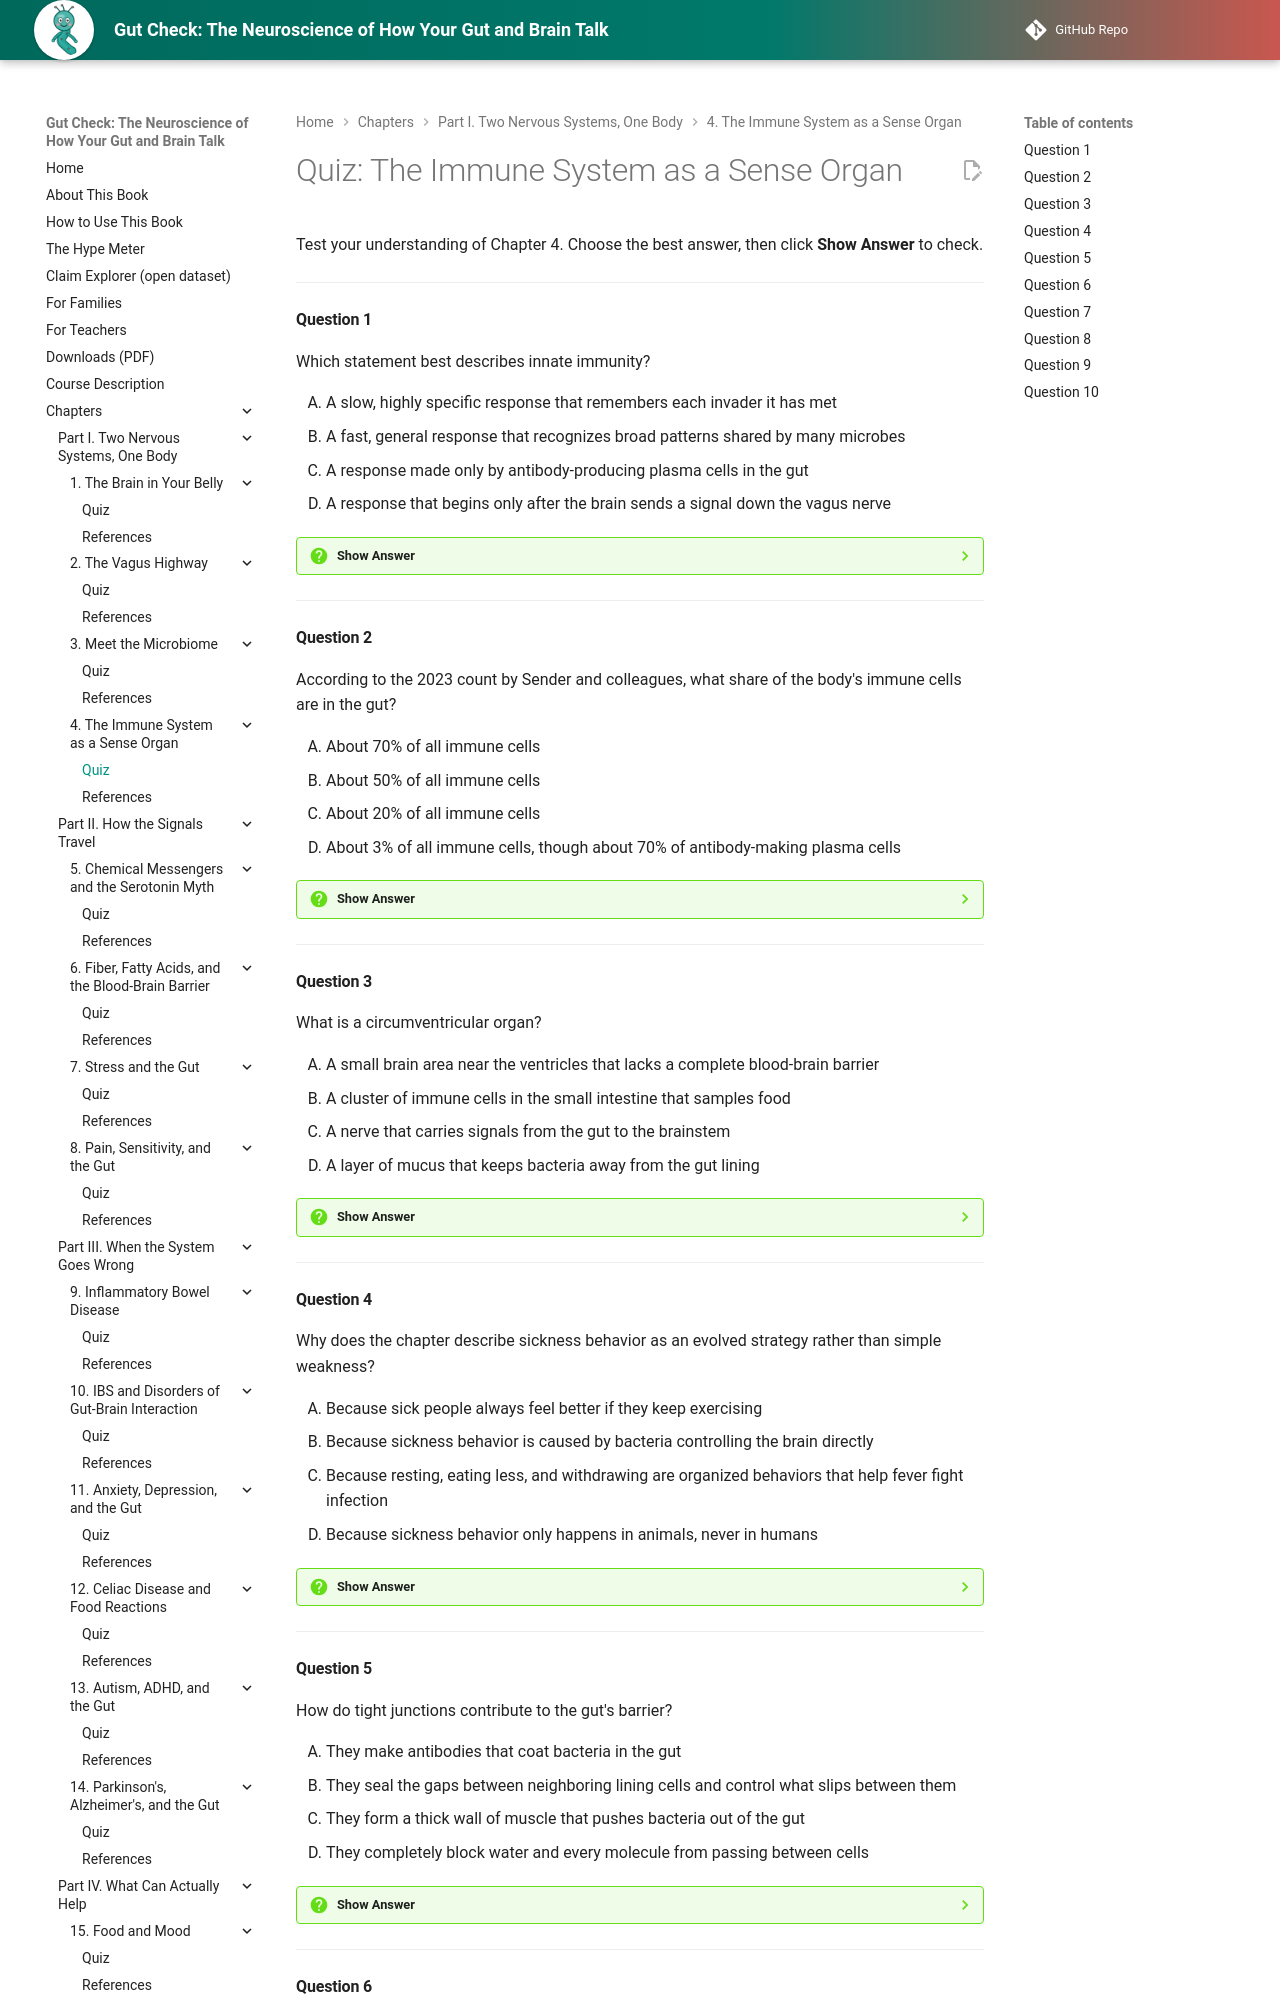

repository: aaryavvatts-lab/gut-brain-textbook · page: chapters/04-immune-sense-organ/quiz/index.html · generator: mkdocs

---
title: "Quiz: The Immune System as a Sense Organ"
description: "Self-check quiz for Chapter 4 of Gut Check: The Neuroscience of How Your Gut and Brain Talk."
---

# Quiz: The Immune System as a Sense Organ

Test your understanding of Chapter 4. Choose the best answer, then click **Show Answer** to check.

---

#### Question 1

Which statement best describes innate immunity?

<div class="upper-alpha" markdown>
1. A slow, highly specific response that remembers each invader it has met
2. A fast, general response that recognizes broad patterns shared by many microbes
3. A response made only by antibody-producing plasma cells in the gut
4. A response that begins only after the brain sends a signal down the vagus nerve
</div>

??? question "Show Answer"
    The correct answer is **B**. Innate immunity responds within minutes to hours to broad patterns, such as pieces of bacterial walls, and has no memory. Option A describes adaptive immunity, which is slower the first time but specific and able to remember.

    **Concept Tested:** Innate Immunity
    **Bloom's Level:** Remember

---

#### Question 2

According to the 2023 count by Sender and colleagues, what share of the body's immune cells are in the gut?

<div class="upper-alpha" markdown>
1. About 70% of all immune cells
2. About 50% of all immune cells
3. About 20% of all immune cells
4. About 3% of all immune cells, though about 70% of antibody-making plasma cells
</div>

??? question "Show Answer"
    The correct answer is **D**. The careful 2023 count found about 3% of all immune cells (and about 5% of lymphocytes) in the gut. The popular "70%" figure matches the gut's share of antibody-making plasma cells, not of the whole immune system, so option A mixes up the two.

    **Concept Tested:** Gut-Associated Lymphoid Tissue
    **Bloom's Level:** Remember

---

#### Question 3

What is a circumventricular organ?

<div class="upper-alpha" markdown>
1. A small brain area near the ventricles that lacks a complete blood-brain barrier
2. A cluster of immune cells in the small intestine that samples food
3. A nerve that carries signals from the gut to the brainstem
4. A layer of mucus that keeps bacteria away from the gut lining
</div>

??? question "Show Answer"
    The correct answer is **A**. Circumventricular organs sit around the brain's fluid-filled ventricles and lack a full blood-brain barrier, so blood-borne signals can reach brain tissue there. Option B describes a Peyer's patch, part of gut-associated lymphoid tissue, which is a different kind of sampling station.

    **Concept Tested:** Circumventricular Organ
    **Bloom's Level:** Remember

---

#### Question 4

Why does the chapter describe sickness behavior as an evolved strategy rather than simple weakness?

<div class="upper-alpha" markdown>
1. Because sick people always feel better if they keep exercising
2. Because sickness behavior is caused by bacteria controlling the brain directly
3. Because resting, eating less, and withdrawing are organized behaviors that help fever fight infection
4. Because sickness behavior only happens in animals, never in humans
</div>

??? question "Show Answer"
    The correct answer is **C**. Benjamin Hart proposed in 1988 that sickness behavior is an organized, evolved response that helps fever fight viral and bacterial infections, not simply a breakdown. Option D is wrong because a 2010 randomized experiment showed that inflammation lowers mood in healthy humans too.

    **Concept Tested:** Sickness Behavior
    **Bloom's Level:** Understand

---

#### Question 5

How do tight junctions contribute to the gut's barrier?

<div class="upper-alpha" markdown>
1. They make antibodies that coat bacteria in the gut
2. They seal the gaps between neighboring lining cells and control what slips between them
3. They form a thick wall of muscle that pushes bacteria out of the gut
4. They completely block water and every molecule from passing between cells
</div>

??? question "Show Answer"
    The correct answer is **B**. Tight junctions are protein seals that link neighboring epithelial cells, like mortar between stones. Option D overstates it: the seal is adjustable and lets water and some small molecules through, which is why "leaky gut" claims need careful checking in Chapter 6.

    **Concept Tested:** Tight Junction
    **Bloom's Level:** Understand

---
